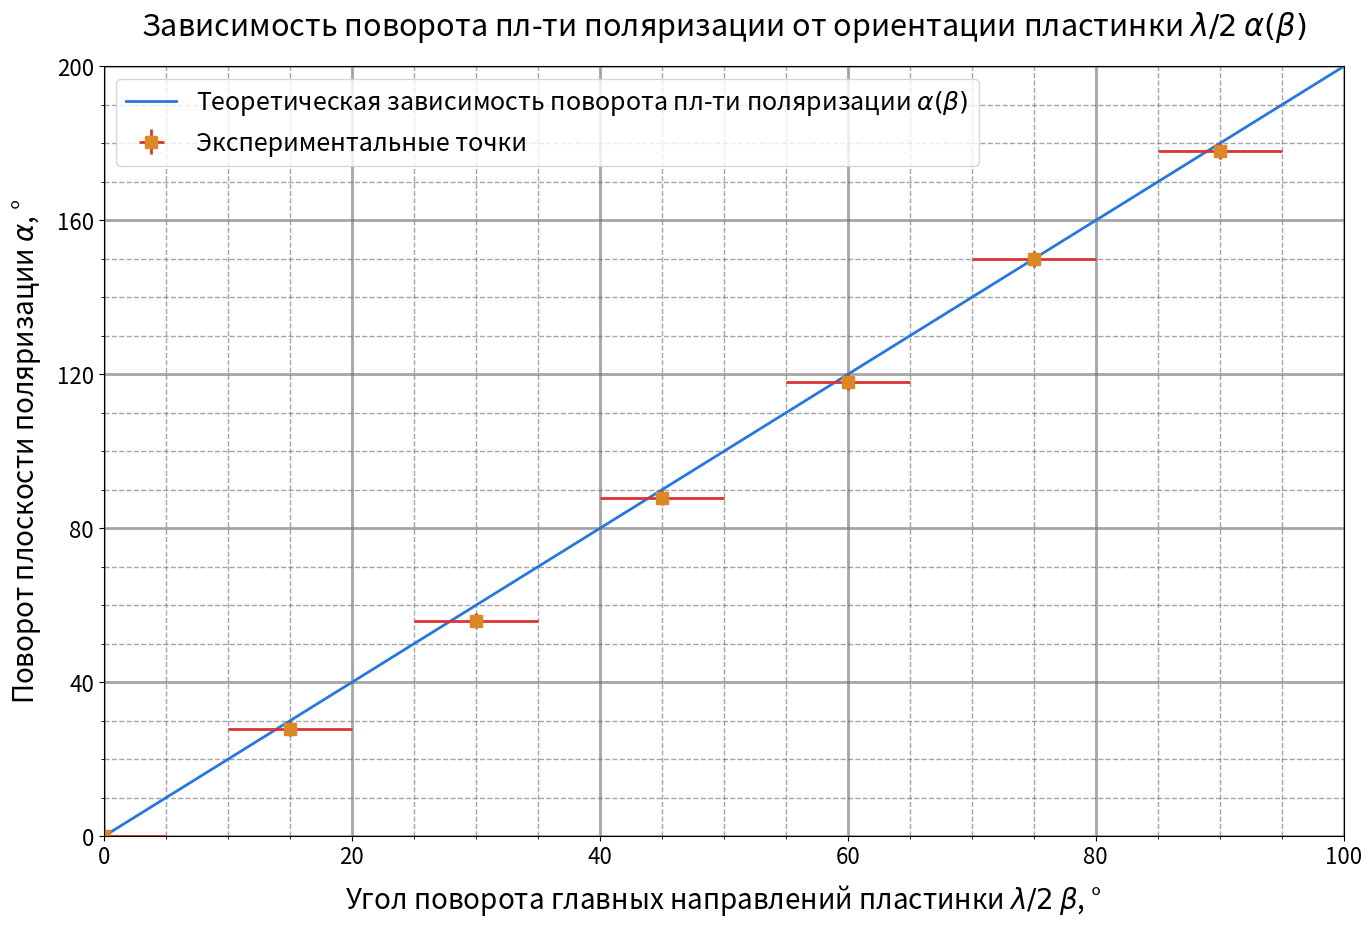

The script that saved this image: (Note: this script raises an exception after producing the figure.)
import numpy as np
import matplotlib.pyplot as plt

COLORS = [
    "#2678DB",
    "#DB8926",
    "#DE3232"
]

beta = np.array([0, 15, 30, 45, 60, 75, 90])

alpha = np.array([0, 28, 56, 88, 118, 150, 178])

plt.figure(figsize=(16, 10), dpi=400)
ax = plt.axes()

x_tick = 20
x_min = np.floor(np.amin(beta) / x_tick) * x_tick
x_max = np.ceil(np.amax(beta) / x_tick) * x_tick

y_tick = 40
y_min = np.floor(np.amin(alpha) / y_tick) * y_tick
y_max = np.ceil(np.amax(alpha) / y_tick) * y_tick

plt.plot(
    [x_min, x_max],
    [x_min * 2, x_max * 2],
    c=COLORS[0], linewidth=2,
    label=f"Теоретическая зависимость поворота пл-ти поляризации $α(β)$"
)

plt.errorbar(
    beta,
    alpha,
    xerr=5.0,
    yerr=2.0,
    color=COLORS[1], marker='s', markersize=8, linewidth=0,
    ecolor=COLORS[2], elinewidth=2,
    label=f"Экспериментальные точки"
)

plt.legend(fontsize=18)

plt.xlim(x_min, x_max)
plt.ylim(y_min, y_max)
plt.xticks(np.arange(x_min, x_max + x_tick / 20, x_tick), fontsize=16)
plt.yticks(np.arange(y_min, y_max + y_tick / 20, y_tick), fontsize=16)
ax.xaxis.set_minor_locator(plt.MultipleLocator(x_tick / 4))
ax.yaxis.set_minor_locator(plt.MultipleLocator(y_tick / 4))

ax.grid(which="major", c="#696969", linestyle="-", linewidth=2, alpha=0.6)
ax.grid(which="minor", c="#696969", linestyle="--", linewidth=1, alpha=0.6)

plt.title(f"Зависимость поворота пл-ти поляризации от ориентации пластинки $λ/2$ $α(β)$",
          fontsize=22, pad=22)
plt.xlabel("Угол поворота главных направлений пластинки $λ/2$ $β$, °",
           fontsize=20, labelpad=10)
plt.ylabel("Поворот плоскости поляризации $α$, °",
           fontsize=20, labelpad=10)

plt.savefig("polarization_pics/alpha-beta.png")

plt.legend(fontsize=18)
